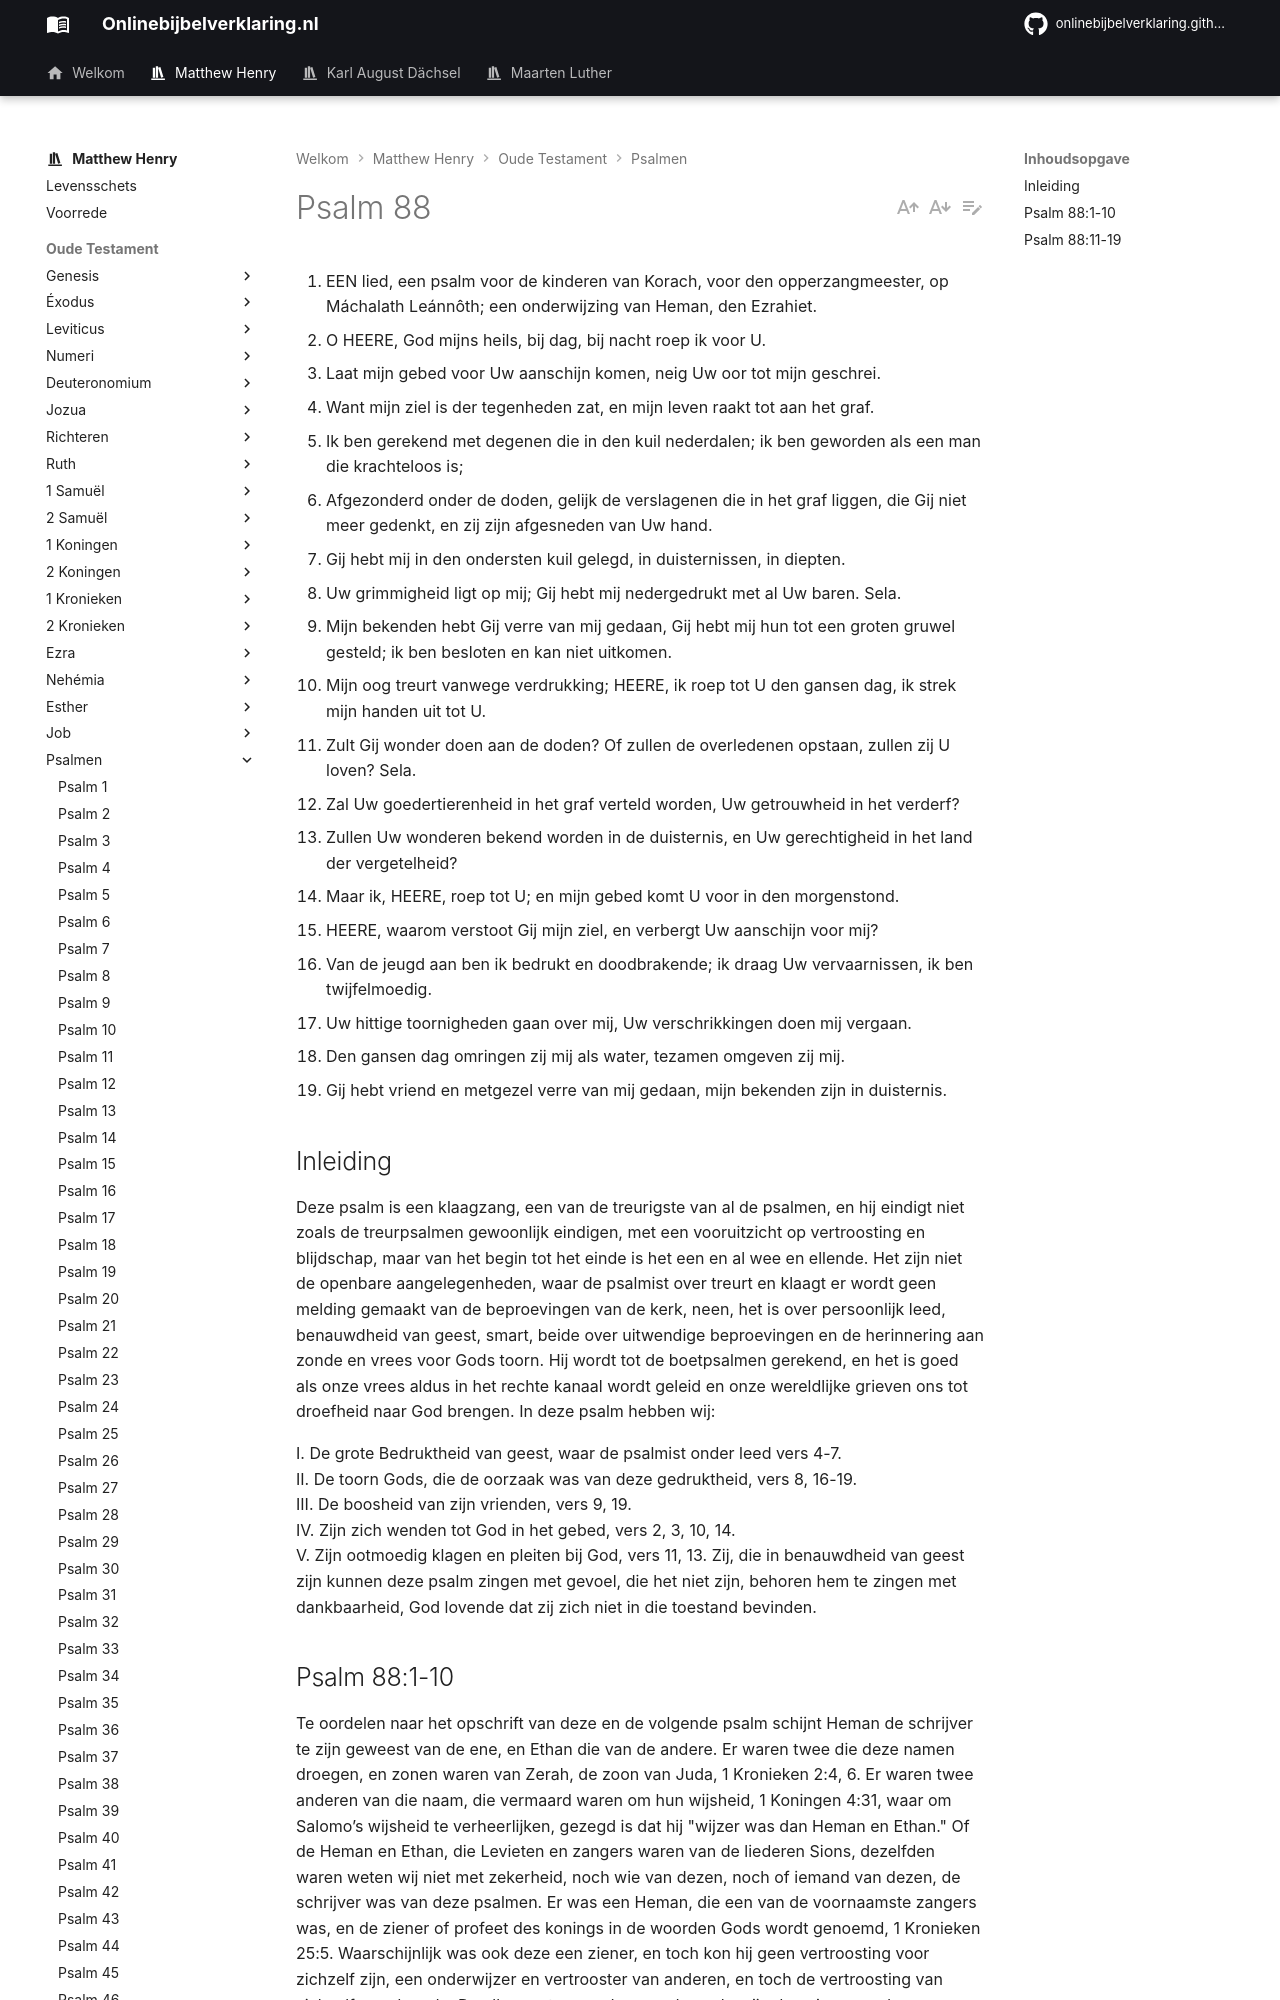

repository: onlinebijbelverklaring/dev-preview · page: matthewhenry/Psalmen/Psalm88/index.html · generator: mkdocs

1. EEN lied, een psalm voor de kinderen van Korach, voor den opperzangmeester, op Máchalath Leánnôth; een onderwijzing van Heman, den Ezrahiet.
2. O HEERE, God mijns heils, bij dag, bij nacht roep ik voor U.
3. Laat mijn gebed voor Uw aanschijn komen, neig Uw oor tot mijn geschrei.
4. Want mijn ziel is der tegenheden zat, en mijn leven raakt tot aan het graf.
5. Ik ben gerekend met degenen die in den kuil nederdalen; ik ben geworden als een man die krachteloos is;
6. Afgezonderd onder de doden, gelijk de verslagenen die in het graf liggen, die Gij niet meer gedenkt, en zij zijn afgesneden van Uw hand.
7. Gij hebt mij in den ondersten kuil gelegd, in duisternissen, in diepten.
8. Uw grimmigheid ligt op mij; Gij hebt mij nedergedrukt met al Uw baren. Sela.
9. Mijn bekenden hebt Gij verre van mij gedaan, Gij hebt mij hun tot een groten gruwel gesteld; ik ben besloten en kan niet uitkomen.
10. Mijn oog treurt vanwege verdrukking; HEERE, ik roep tot U den gansen dag, ik strek mijn handen uit tot U.
11. Zult Gij wonder doen aan de doden? Of zullen de overledenen opstaan, zullen zij U loven? Sela.
12. Zal Uw goedertierenheid in het graf verteld worden, Uw getrouwheid in het verderf?
13. Zullen Uw wonderen bekend worden in de duisternis, en Uw gerechtigheid in het land der vergetelheid?
14. Maar ik, HEERE, roep tot U; en mijn gebed komt U voor in den morgenstond.
15. HEERE, waarom verstoot Gij mijn ziel, en verbergt Uw aanschijn voor mij?
16. Van de jeugd aan ben ik bedrukt en doodbrakende; ik draag Uw vervaarnissen, ik ben twijfelmoedig.
17. Uw hittige toornigheden gaan over mij, Uw verschrikkingen doen mij vergaan.
18. Den gansen dag omringen zij mij als water, tezamen omgeven zij mij.
19. Gij hebt vriend en metgezel verre van mij gedaan, mijn bekenden zijn in duisternis.

## Inleiding

Deze psalm is een klaagzang, een van de treurigste van al de psalmen, en hij eindigt niet zoals de treurpsalmen gewoonlijk eindigen, met een vooruitzicht op vertroosting en blijdschap, maar van het begin tot het einde is het een en al wee en ellende. Het zijn niet de openbare aangelegenheden, waar de psalmist over treurt en klaagt er wordt geen melding gemaakt van de beproevingen van de kerk, neen, het is over persoonlijk leed, benauwdheid van geest, smart, beide over uitwendige beproevingen en de herinnering aan zonde en vrees voor Gods toorn. Hij wordt tot de boetpsalmen gerekend, en het is goed als onze vrees aldus in het rechte kanaal wordt geleid en onze wereldlijke grieven ons tot droefheid naar God brengen. In deze psalm hebben wij:

I. De grote Bedruktheid van geest, waar de psalmist onder leed vers 4-7.  
II. De toorn Gods, die de oorzaak was van deze gedruktheid, vers 8, 16-19.  
III. De boosheid van zijn vrienden, vers 9, 19.  
IV. Zijn zich wenden tot God in het gebed, vers 2, 3, 10, 14.  
V. Zijn ootmoedig klagen en pleiten bij God, vers 11, 13. Zij, die in benauwdheid van geest zijn kunnen deze psalm zingen met gevoel, die het niet zijn, behoren hem te zingen met dankbaarheid, God lovende dat zij zich niet in die toestand bevinden.
